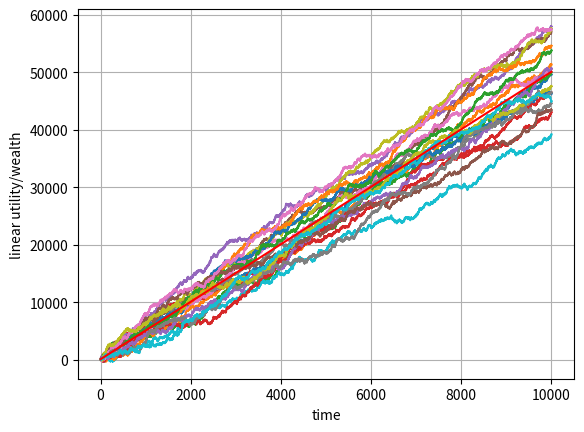

Python code for this plot:
# -*- coding: utf-8 -*-
"""
Created on Sat Jul 27 13:52:30 2019

@author: Lorenzo
"""

'''
The decision-setting:

a) get 1\$ with probability 1
b) get +50\$ with probability 0.5 and -40\$ with probability 0.5
    
Assume utility function of the following form: u(x) = x (utility equals wealth)
'''

import numpy as np
from matplotlib import pyplot as plt
from pylab import rcParams

# storage matrix for 20 trajectories
trajectories = np.zeros((20,10001))

# setting random seed
np.random.seed(6)

# loop that creates the 20 different trajectories
for i in range(0,20):
    w = 100
    for element in range(1,10001):
        if np.random.randint(0, 2, 1) == 1:
            w = w + 50
            trajectories[i, element] = w
        else:
            w = w - 40
            trajectories[i, element] = w
        
# 100$ at time t
trajectories[:,0] = 100

# defining EU_constant
EU_constant = 5

# defining trajectory EU
trajectory_EU = list(100+(EU_constant)*(t) for t in range(0, 10001))

# plotting the trajectories + EU trajectory
plt.xlabel('time', fontdict=None, labelpad=None)
plt.ylabel('linear utility/wealth', fontdict=None, labelpad=None)   
plt.grid()            
rcParams['figure.figsize'] = 15, 10
for i in range(0,20):
    plt.plot(trajectories[i,:])
plt.plot(trajectory_EU, color='red')

# saving the image
plt.savefig('thesis - linear utility 2b.png')